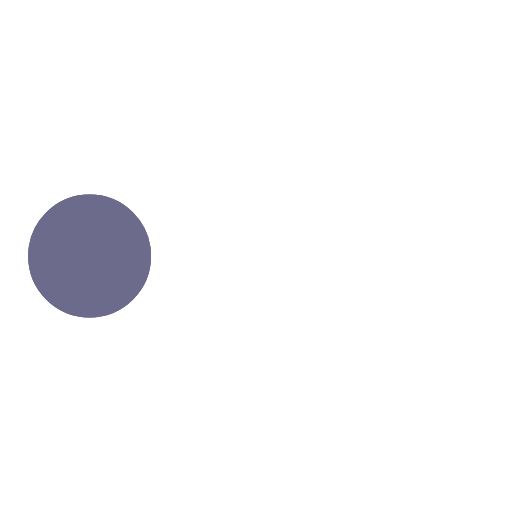
t = 0.00 s
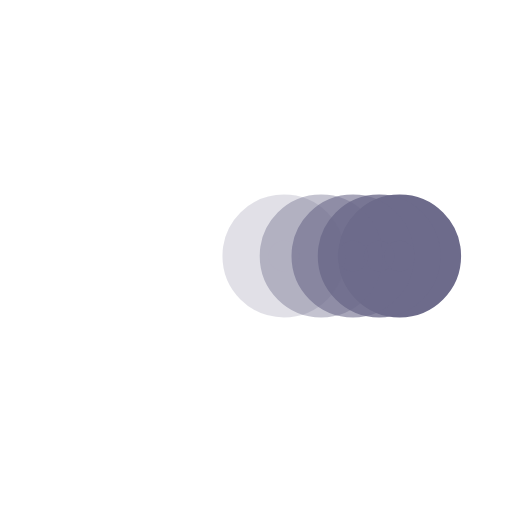
t = 0.38 s
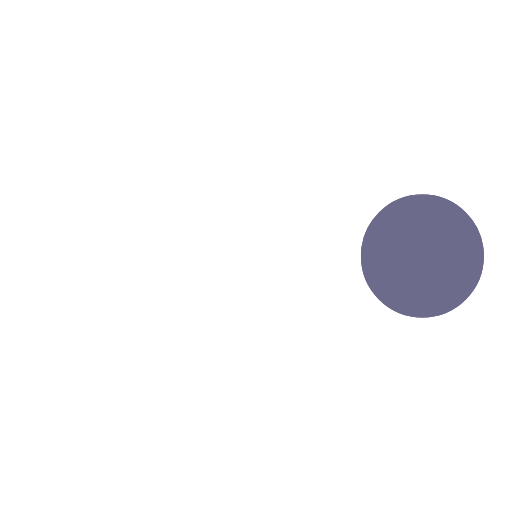
t = 0.73 s
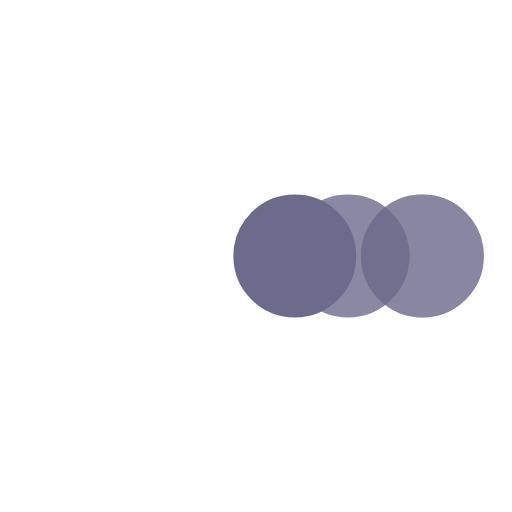
t = 1.10 s
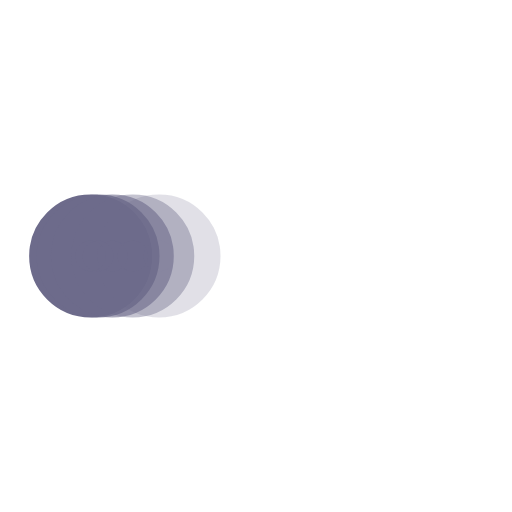
t = 1.48 s
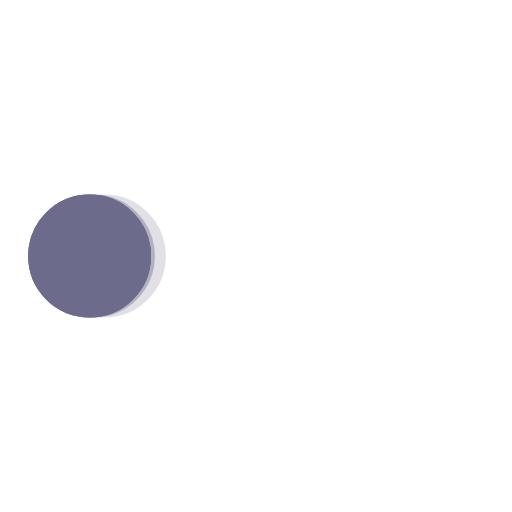
t = 1.60 s

The animated SVG that drew these frames (rendered in a browser with its animation timeline set to each time). Animation: 5 SMIL elements (animate=5); one cycle of 2.20 s, repeats indefinitely.

﻿<svg xmlns='http://www.w3.org/2000/svg' viewBox='0 0 200 200'><circle fill='#6D6B8BFF' stroke='#6D6B8BFF' stroke-width='18' r='15' cx='35' cy='100'><animate attributeName='cx' calcMode='spline' dur='2' values='35;165;165;35;35' keySplines='0 .1 .5 1;0 .1 .5 1;0 .1 .5 1;0 .1 .5 1' repeatCount='indefinite' begin='0'></animate></circle><circle fill='#6D6B8BFF' stroke='#6D6B8BFF' stroke-width='18' opacity='.8' r='15' cx='35' cy='100'><animate attributeName='cx' calcMode='spline' dur='2' values='35;165;165;35;35' keySplines='0 .1 .5 1;0 .1 .5 1;0 .1 .5 1;0 .1 .5 1' repeatCount='indefinite' begin='0.05'></animate></circle><circle fill='#6D6B8BFF' stroke='#6D6B8BFF' stroke-width='18' opacity='.6' r='15' cx='35' cy='100'><animate attributeName='cx' calcMode='spline' dur='2' values='35;165;165;35;35' keySplines='0 .1 .5 1;0 .1 .5 1;0 .1 .5 1;0 .1 .5 1' repeatCount='indefinite' begin='.1'></animate></circle><circle fill='#6D6B8BFF' stroke='#6D6B8BFF' stroke-width='18' opacity='.4' r='15' cx='35' cy='100'><animate attributeName='cx' calcMode='spline' dur='2' values='35;165;165;35;35' keySplines='0 .1 .5 1;0 .1 .5 1;0 .1 .5 1;0 .1 .5 1' repeatCount='indefinite' begin='.15'></animate></circle><circle fill='#6D6B8BFF' stroke='#6D6B8BFF' stroke-width='18' opacity='.2' r='15' cx='35' cy='100'><animate attributeName='cx' calcMode='spline' dur='2' values='35;165;165;35;35' keySplines='0 .1 .5 1;0 .1 .5 1;0 .1 .5 1;0 .1 .5 1' repeatCount='indefinite' begin='.2'></animate></circle></svg>